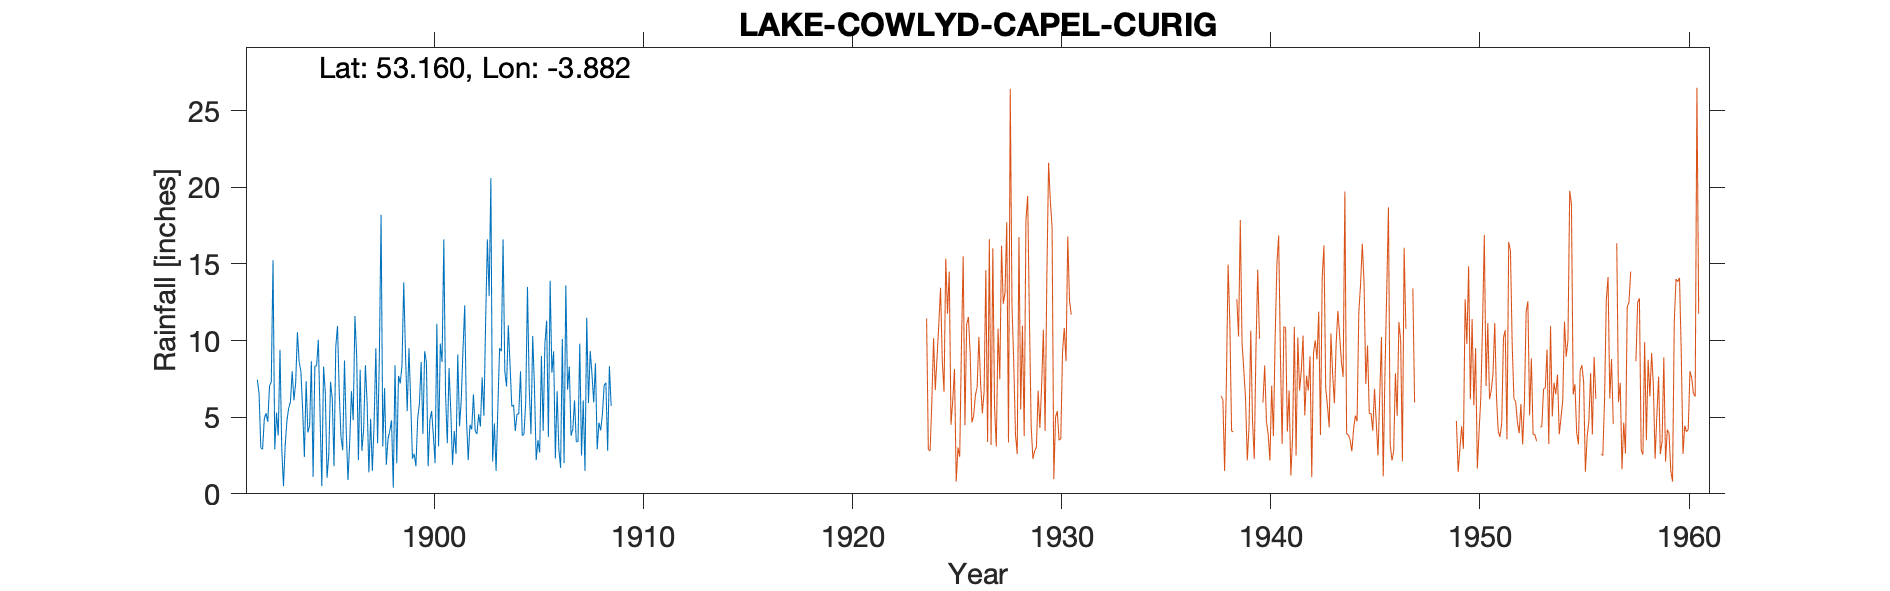

Source data for this figure (header and first rows):
LAKE-COWLYD-CAPEL-CURIG, , , , , , , , , , , , , , , , , , , , , , , 
Grid ref, SH741642, Long, -3.882, Lat, 53.16, Elevation, 1168, ft, , , , , , , , , , , , , , , 
Station no, 4346/5, , , , , , , , , , , , , , , , , , , , , , 
, 1890, 1891, 1892, 1893, 1894, 1895, 1896, 1897, 1898, 1899, 1900, 1901, 1902, 1903, 1904, 1905, 1906, 1907, 1908, 1909, , , 
January, , , 7.45, 3.8, 8.6, 5.05, 3.7, 2.8, 3.1, 13.8, 9.3, 6.5, 4.9, 16.6, 11, 6.9, 13.9, 3.8, 7.84, , , , 
February, , , 6.55, 9.4, 8, 0.5, 2.85, 4.2, 6.9, 9.2, 8.6, 3.3, 2.2, 12.9, 8.4, 3.9, 7.9, 4.2, 5.96, , , , 
March, , , 3, 3, 5.5, 8.3, 8.7, 8.4, 1.9, 5.4, 1.8, 8.2, 4.5, 20.6, 5.7, 10.3, 9.3, 6.1, 8.52, , , , 
April, , , 2.9, 0.5, 2.4, 6.6, 4.2, 5.9, 3.6, 9.5, 4.8, 5.4, 4.2, 2.1, 5.8, 7, 2.3, 3.4, 2.9, , , , 
May, , , 4.9, 3.2, 7.35, 1.05, 0.9, 1.4, 4.1, 6, 5.4, 1.9, 6.5, 4.6, 4.1, 2.2, 6.7, 3.4, 4.64, , , , 
June, , , 5.25, 4.8, 4, 2.55, 3.35, 4.9, 4.8, 2.3, 3.8, 4.1, 4.1, 1.5, 5.2, 3.5, 2.9, 9.8, 4.14, , , , 
July, , , 4.7, 5.6, 4.45, 7.3, 6.7, 1.5, 0.4, 2.6, 2, 2.6, 3.9, 5.6, 5.2, 2.7, 1.7, 2.5, 5.19, , , , 
August, , , 7.05, 6, 8.65, 6.2, 4.8, 4.6, 8.4, 1.8, 11.1, 9.1, 5.2, 9.5, 8, 9, 10.1, 6.1, 7.1, , , , 
September, , , 7.3, 8, 1.1, 1.8, 11.6, 9.5, 2, 4.9, 3.1, 4.4, 4.4, 9.3, 3.8, 4.1, 2, 1.5, 7.25, , , , 
October, , , 15.25, 6.1, 8.35, 9.6, 9, 3.3, 7.7, 5.9, 9.8, 6.1, 7.6, 16.6, 3.9, 9.8, 13.6, 11.5, 2.8, , , , 
November, , , 2.9, 7.25, 8.35, 10.95, 2.2, 8.8, 7.2, 8.6, 8.6, 9.4, 5.1, 8, 6, 11.3, 6.8, 5.92, 8.33, , , , 
December, , , 5.3, 10.55, 10.05, 6.6, 8.1, 18.2, 8.4, 3.9, 16.6, 12.3, 11.3, 7, 13.5, 3.7, 8.3, 9.31, 5.74, , , , 
Total, , 92.91, 72.55, 68.2, 76.8, 66.5, 66.1, 73.5, 58.5, 73.9, 84.9, 73.3, 63.9, 114.3, 80.6, 74.4, 85.5, 67.53, 70.41, , , , 
